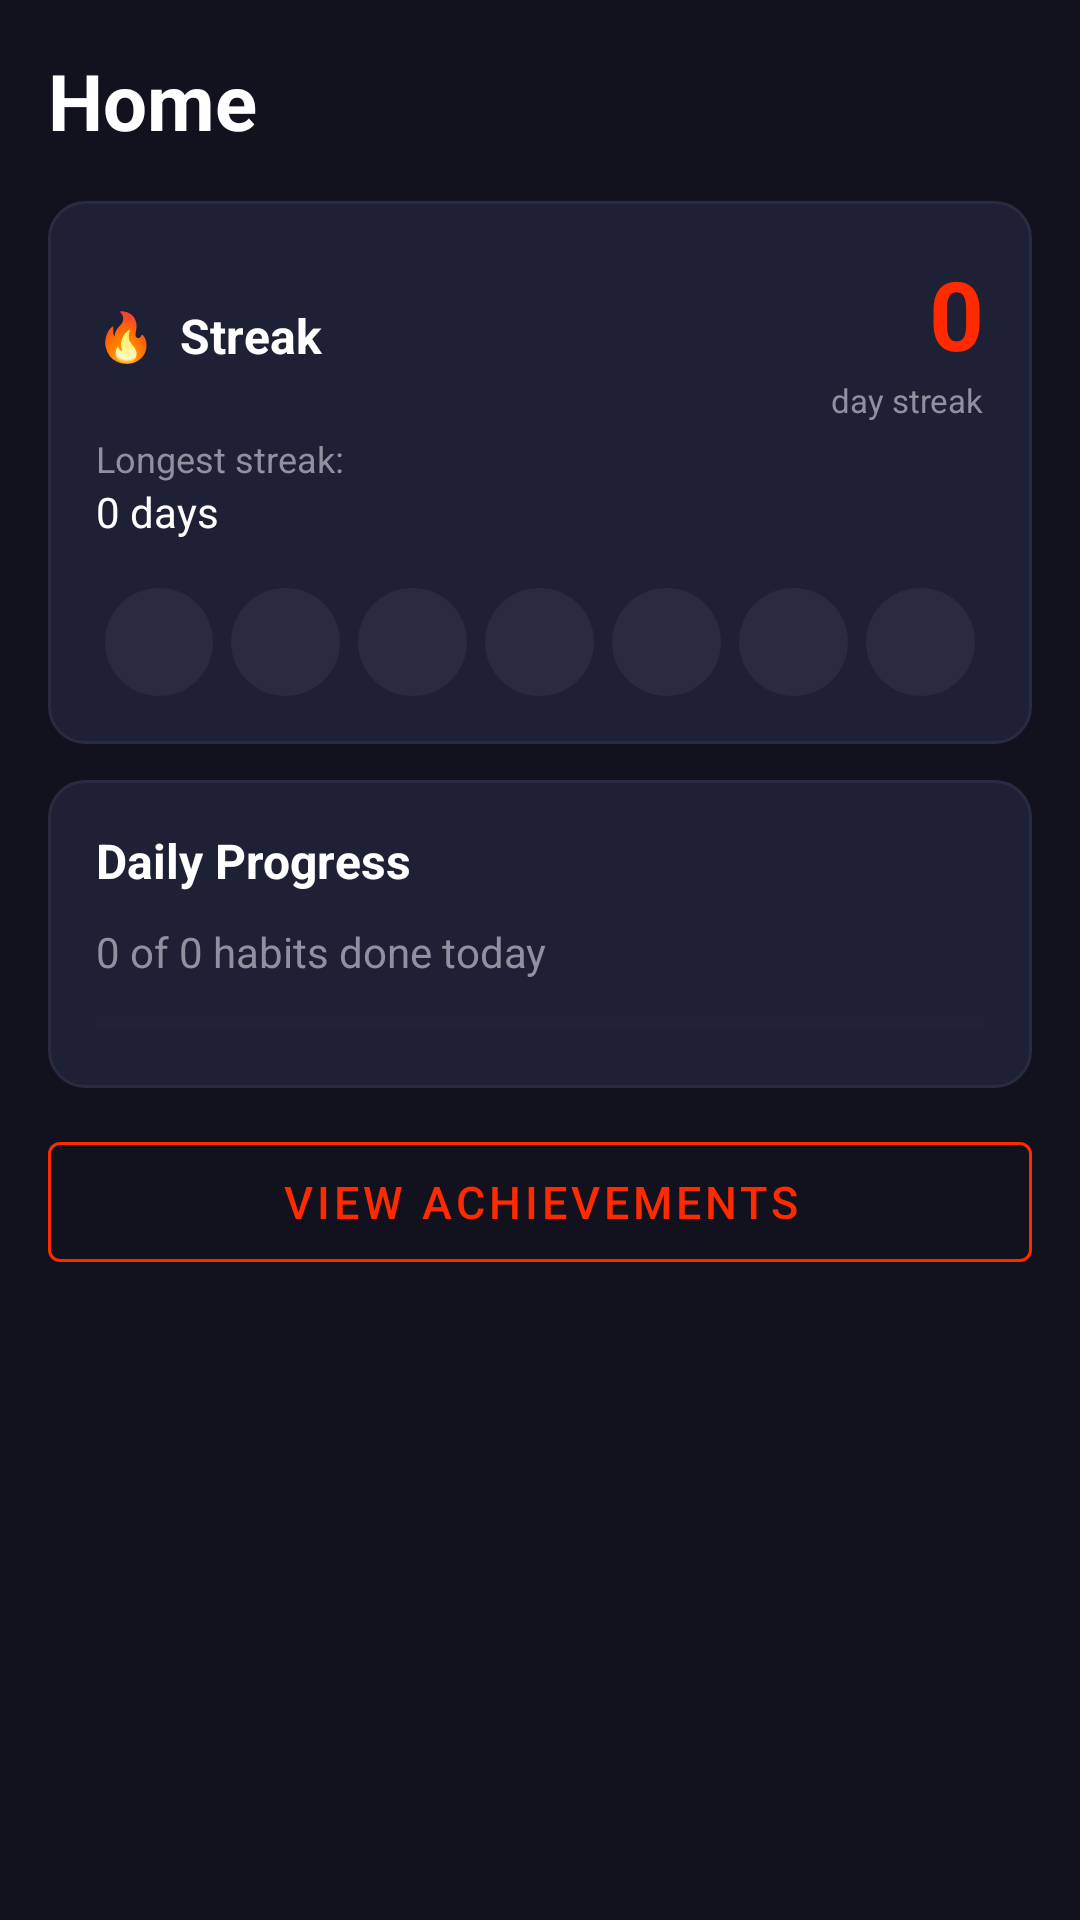

Write the Android layout XML for this screen, with the resource values it uses.
<!-- AndroidManifest.xml: application theme Theme.SteadE -->
<!-- res/layout/fragment_home.xml -->
<?xml version="1.0" encoding="utf-8"?>
<ScrollView
    xmlns:android="http://schemas.android.com/apk/res/android"
    android:layout_width="match_parent"
    android:layout_height="match_parent"
    android:background="@color/color_background">

    <LinearLayout
        android:layout_width="match_parent"
        android:layout_height="wrap_content"
        android:orientation="vertical"
        android:padding="16dp">

        <TextView
            android:layout_width="wrap_content"
            android:layout_height="wrap_content"
            android:text="Home"
            android:textColor="@color/color_text"
            android:textSize="26sp"
            android:textStyle="bold"
            android:layout_marginBottom="16dp"/>

        
        <LinearLayout
            android:layout_width="match_parent"
            android:layout_height="wrap_content"
            android:background="@drawable/bg_card"
            android:orientation="vertical"
            android:padding="16dp"
            android:layout_marginBottom="12dp">

            <LinearLayout
                android:layout_width="match_parent"
                android:layout_height="wrap_content"
                android:orientation="horizontal"
                android:gravity="center_vertical"
                android:layout_marginBottom="4dp">

                <TextView
                    android:layout_width="0dp"
                    android:layout_height="wrap_content"
                    android:layout_weight="1"
                    android:text="🔥  Streak"
                    android:textColor="@color/color_text"
                    android:textSize="16sp"
                    android:textStyle="bold"/>

                <LinearLayout
                    android:layout_width="wrap_content"
                    android:layout_height="wrap_content"
                    android:orientation="vertical"
                    android:gravity="end">

                    <TextView
                        android:id="@+id/tvCurrentStreak"
                        android:layout_width="wrap_content"
                        android:layout_height="wrap_content"
                        android:text="0"
                        android:textColor="@color/color_primary"
                        android:textSize="32sp"
                        android:textStyle="bold"/>

                    <TextView
                        android:layout_width="wrap_content"
                        android:layout_height="wrap_content"
                        android:text="day streak"
                        android:textColor="@color/color_text_secondary"
                        android:textSize="11sp"/>

                </LinearLayout>
            </LinearLayout>

            <TextView
                android:layout_width="wrap_content"
                android:layout_height="wrap_content"
                android:text="Longest streak:"
                android:textColor="@color/color_text_secondary"
                android:textSize="12sp"/>

            <TextView
                android:id="@+id/tvLongestStreak"
                android:layout_width="wrap_content"
                android:layout_height="wrap_content"
                android:text="0 days"
                android:textColor="@color/color_text"
                android:textSize="14sp"
                android:layout_marginBottom="16dp"/>

            
            <LinearLayout
                android:layout_width="match_parent"
                android:layout_height="wrap_content"
                android:orientation="horizontal">

                <TextView
                    android:id="@+id/tvDay1"
                    android:layout_width="0dp"
                    android:layout_height="36dp"
                    android:layout_weight="1"
                    android:gravity="center"
                    android:background="@drawable/bg_streak_circle"
                    android:textColor="@color/color_text"
                    android:textSize="11sp"
                    android:textStyle="bold"
                    android:layout_marginHorizontal="3dp"/>

                <TextView
                    android:id="@+id/tvDay2"
                    android:layout_width="0dp"
                    android:layout_height="36dp"
                    android:layout_weight="1"
                    android:gravity="center"
                    android:background="@drawable/bg_streak_circle"
                    android:textColor="@color/color_text"
                    android:textSize="11sp"
                    android:textStyle="bold"
                    android:layout_marginHorizontal="3dp"/>

                <TextView
                    android:id="@+id/tvDay3"
                    android:layout_width="0dp"
                    android:layout_height="36dp"
                    android:layout_weight="1"
                    android:gravity="center"
                    android:background="@drawable/bg_streak_circle"
                    android:textColor="@color/color_text"
                    android:textSize="11sp"
                    android:textStyle="bold"
                    android:layout_marginHorizontal="3dp"/>

                <TextView
                    android:id="@+id/tvDay4"
                    android:layout_width="0dp"
                    android:layout_height="36dp"
                    android:layout_weight="1"
                    android:gravity="center"
                    android:background="@drawable/bg_streak_circle"
                    android:textColor="@color/color_text"
                    android:textSize="11sp"
                    android:textStyle="bold"
                    android:layout_marginHorizontal="3dp"/>

                <TextView
                    android:id="@+id/tvDay5"
                    android:layout_width="0dp"
                    android:layout_height="36dp"
                    android:layout_weight="1"
                    android:gravity="center"
                    android:background="@drawable/bg_streak_circle"
                    android:textColor="@color/color_text"
                    android:textSize="11sp"
                    android:textStyle="bold"
                    android:layout_marginHorizontal="3dp"/>

                <TextView
                    android:id="@+id/tvDay6"
                    android:layout_width="0dp"
                    android:layout_height="36dp"
                    android:layout_weight="1"
                    android:gravity="center"
                    android:background="@drawable/bg_streak_circle"
                    android:textColor="@color/color_text"
                    android:textSize="11sp"
                    android:textStyle="bold"
                    android:layout_marginHorizontal="3dp"/>

                <TextView
                    android:id="@+id/tvDay7"
                    android:layout_width="0dp"
                    android:layout_height="36dp"
                    android:layout_weight="1"
                    android:gravity="center"
                    android:background="@drawable/bg_streak_circle"
                    android:textColor="@color/color_text"
                    android:textSize="11sp"
                    android:textStyle="bold"
                    android:layout_marginHorizontal="3dp"/>

            </LinearLayout>
        </LinearLayout>

        
        <LinearLayout
            android:layout_width="match_parent"
            android:layout_height="wrap_content"
            android:background="@drawable/bg_card"
            android:orientation="vertical"
            android:padding="16dp"
            android:layout_marginBottom="12dp">

            <TextView
                android:layout_width="wrap_content"
                android:layout_height="wrap_content"
                android:text="Daily Progress"
                android:textColor="@color/color_text"
                android:textSize="16sp"
                android:textStyle="bold"
                android:layout_marginBottom="10dp"/>

            <TextView
                android:id="@+id/tvProgressLabel"
                android:layout_width="wrap_content"
                android:layout_height="wrap_content"
                android:text="0 of 0 habits done today"
                android:textColor="@color/color_text_secondary"
                android:textSize="14sp"
                android:layout_marginBottom="8dp"/>

            <ProgressBar
                android:id="@+id/progressToday"
                style="?android:attr/progressBarStyleHorizontal"
                android:layout_width="match_parent"
                android:layout_height="12dp"
                android:max="1"
                android:progress="0"
                android:progressTint="@color/color_primary"
                android:progressBackgroundTint="@color/color_border"/>

        </LinearLayout>

        
        <com.google.android.material.button.MaterialButton
            android:id="@+id/btnViewAchievements"
            style="@style/Widget.MaterialComponents.Button.OutlinedButton"
            android:layout_width="match_parent"
            android:layout_height="52dp"
            android:text="View Achievements"
            android:textSize="15sp"
            android:textColor="@color/color_primary"
            app:strokeColor="@color/color_primary"
            xmlns:app="http://schemas.android.com/apk/res-auto"/>

    </LinearLayout>
</ScrollView>
<!-- resources referenced by this layout -->
<resources>
  <color name="color_background">#12121F</color>
  <color name="color_border">#2A2A40</color>
  <color name="color_primary">#FF2A00</color>
  <color name="color_text">#FFFFFF</color>
  <color name="color_text_secondary">#9090A0</color>
  <!-- drawable bg_card (drawable) -->
  <?xml version="1.0" encoding="utf-8"?>
  <shape xmlns:android="http://schemas.android.com/apk/res/android">
      <solid android:color="#1E2035"/>
      <corners android:radius="12dp"/>
      <stroke android:width="1dp" android:color="#2A2A40"/>
  </shape>
  <!-- drawable bg_streak_circle (drawable) -->
  <?xml version="1.0" encoding="utf-8"?>
  <shape xmlns:android="http://schemas.android.com/apk/res/android"
      android:shape="oval">
      <solid android:color="#2A2A40"/>
      <size android:width="32dp" android:height="32dp"/>
  </shape>
  <style name="Theme.SteadE" parent="Theme.MaterialComponents.DayNight.NoActionBar">
          <item name="colorPrimary">@color/color_primary</item>
          <item name="colorPrimaryVariant">@color/color_primary_dark</item>
          <item name="colorOnPrimary">@color/white</item>
          <item name="colorSecondary">@color/color_primary</item>
          <item name="colorOnSecondary">@color/white</item>
          <item name="android:colorBackground">@color/color_background</item>
          <item name="colorSurface">@color/color_surface</item>
          <item name="colorOnSurface">@color/color_text</item>
          <item name="android:textColorPrimary">@color/color_text</item>
          <item name="android:textColorSecondary">@color/color_text_secondary</item>
          <item name="android:windowBackground">@color/color_background</item>
          <item name="android:textColorHint">@color/color_text_secondary</item>
          <item name="materialButtonStyle">@style/SteadE.Button</item>
      </style>
  <color name="color_primary_dark">#CC2200</color>
  <color name="white">#FFFFFF</color>
  <color name="color_surface">#1A1A2E</color>
  <style name="SteadE.Button" parent="Widget.MaterialComponents.Button">
          <item name="backgroundTint">@color/color_primary</item>
          <item name="android:textColor">@color/white</item>
          <item name="cornerRadius">8dp</item>
      </style>
</resources>
